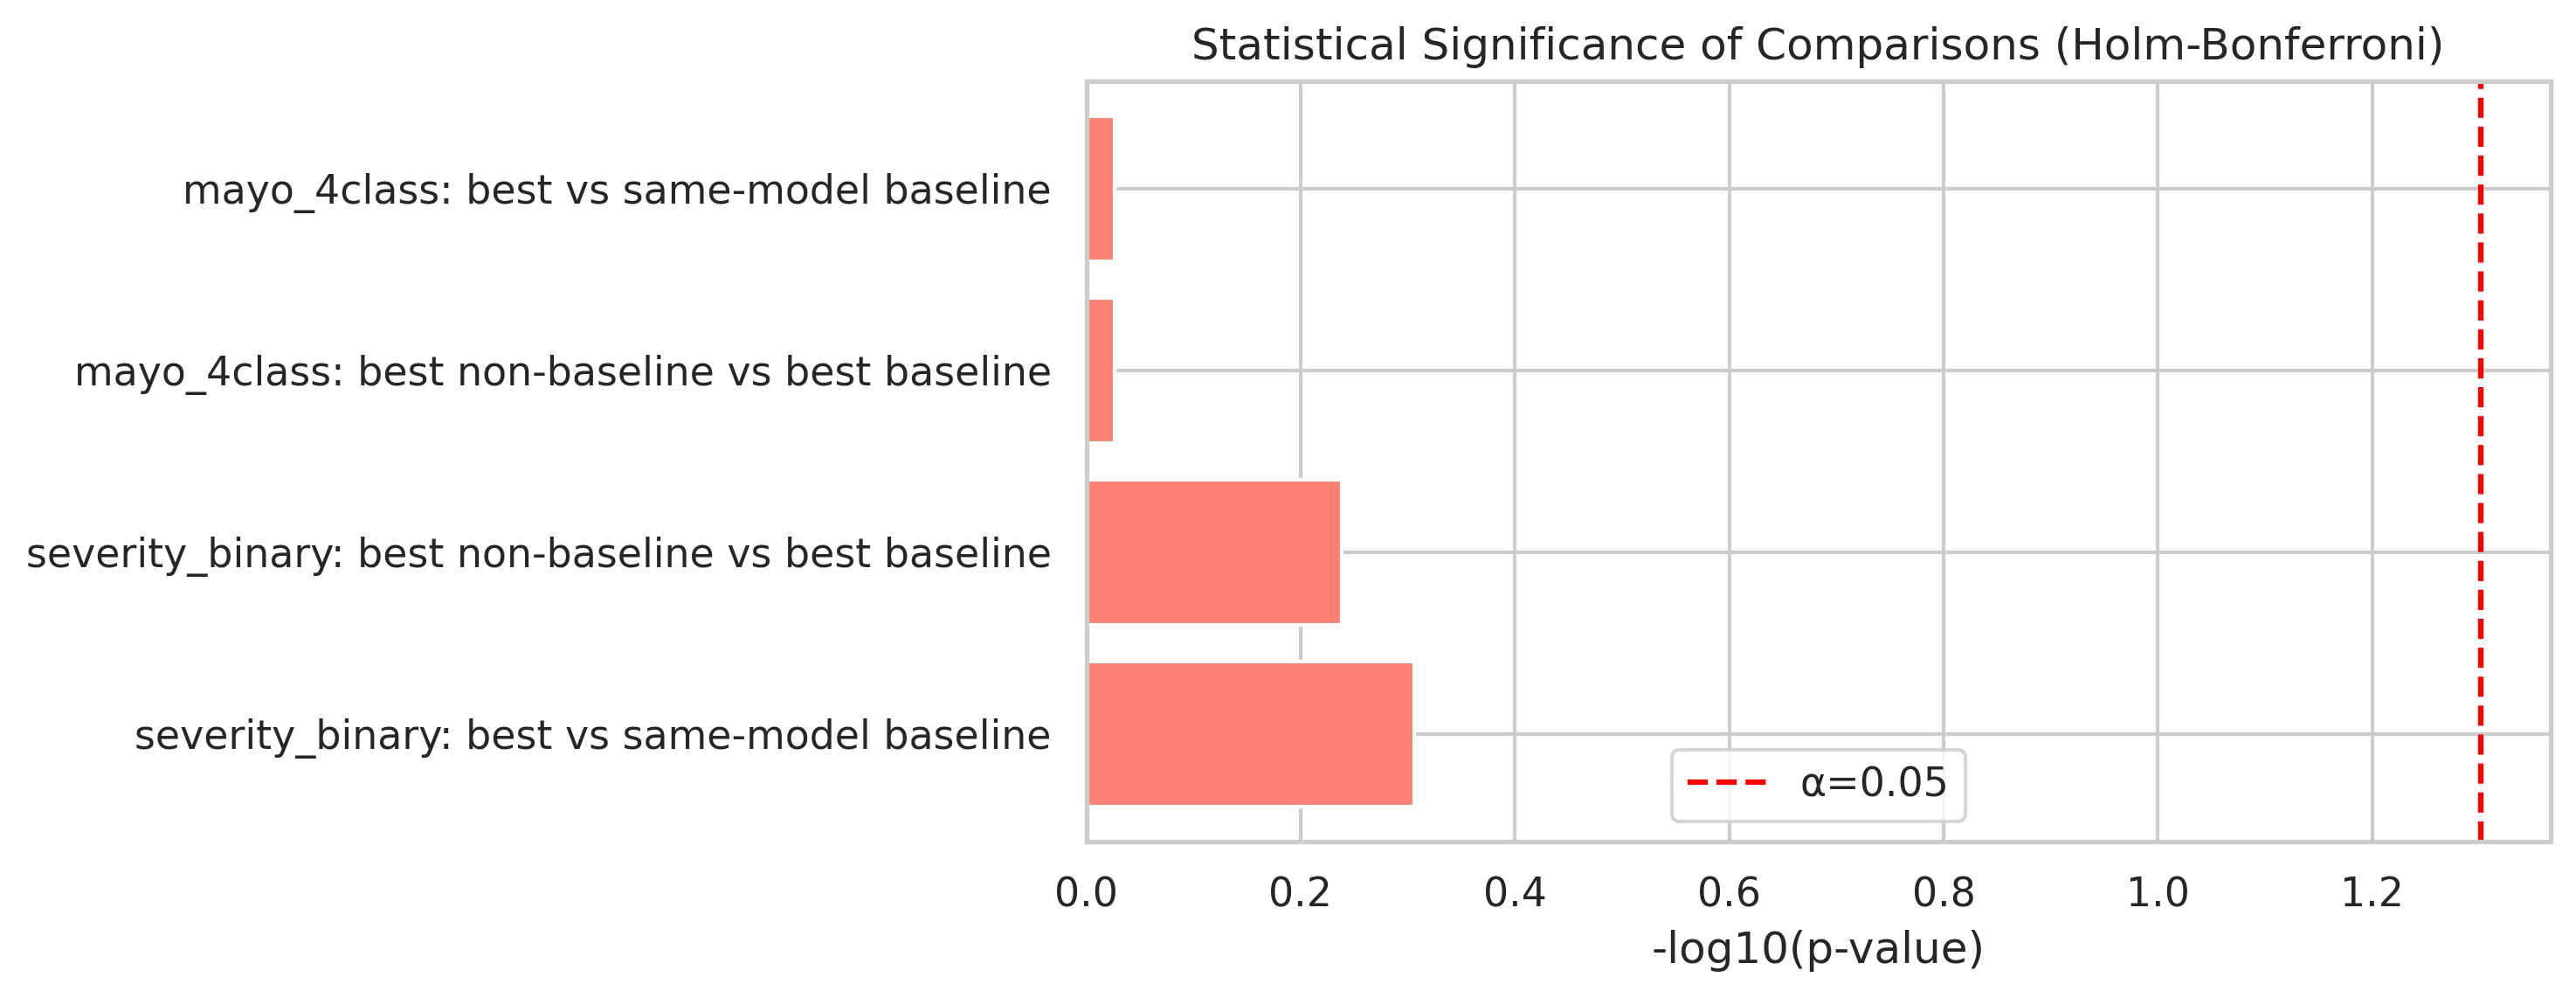

Values plotted in this chart, from the file beside it:
comparison, t_stat, p_value, rank, adjusted_alpha, significant
severity_binary: best vs same-model base…, 0.7361, 0.4948, 1, 0.0125, False
severity_binary: best non-baseline vs be…, 0.5949, 0.5778, 2, 0.01667, False
mayo_4class: best non-baseline vs best b…, 0.0785, 0.9405, 3, 0.025, False
mayo_4class: best vs same-model baseline, 0.0785, 0.9405, 4, 0.05, False
